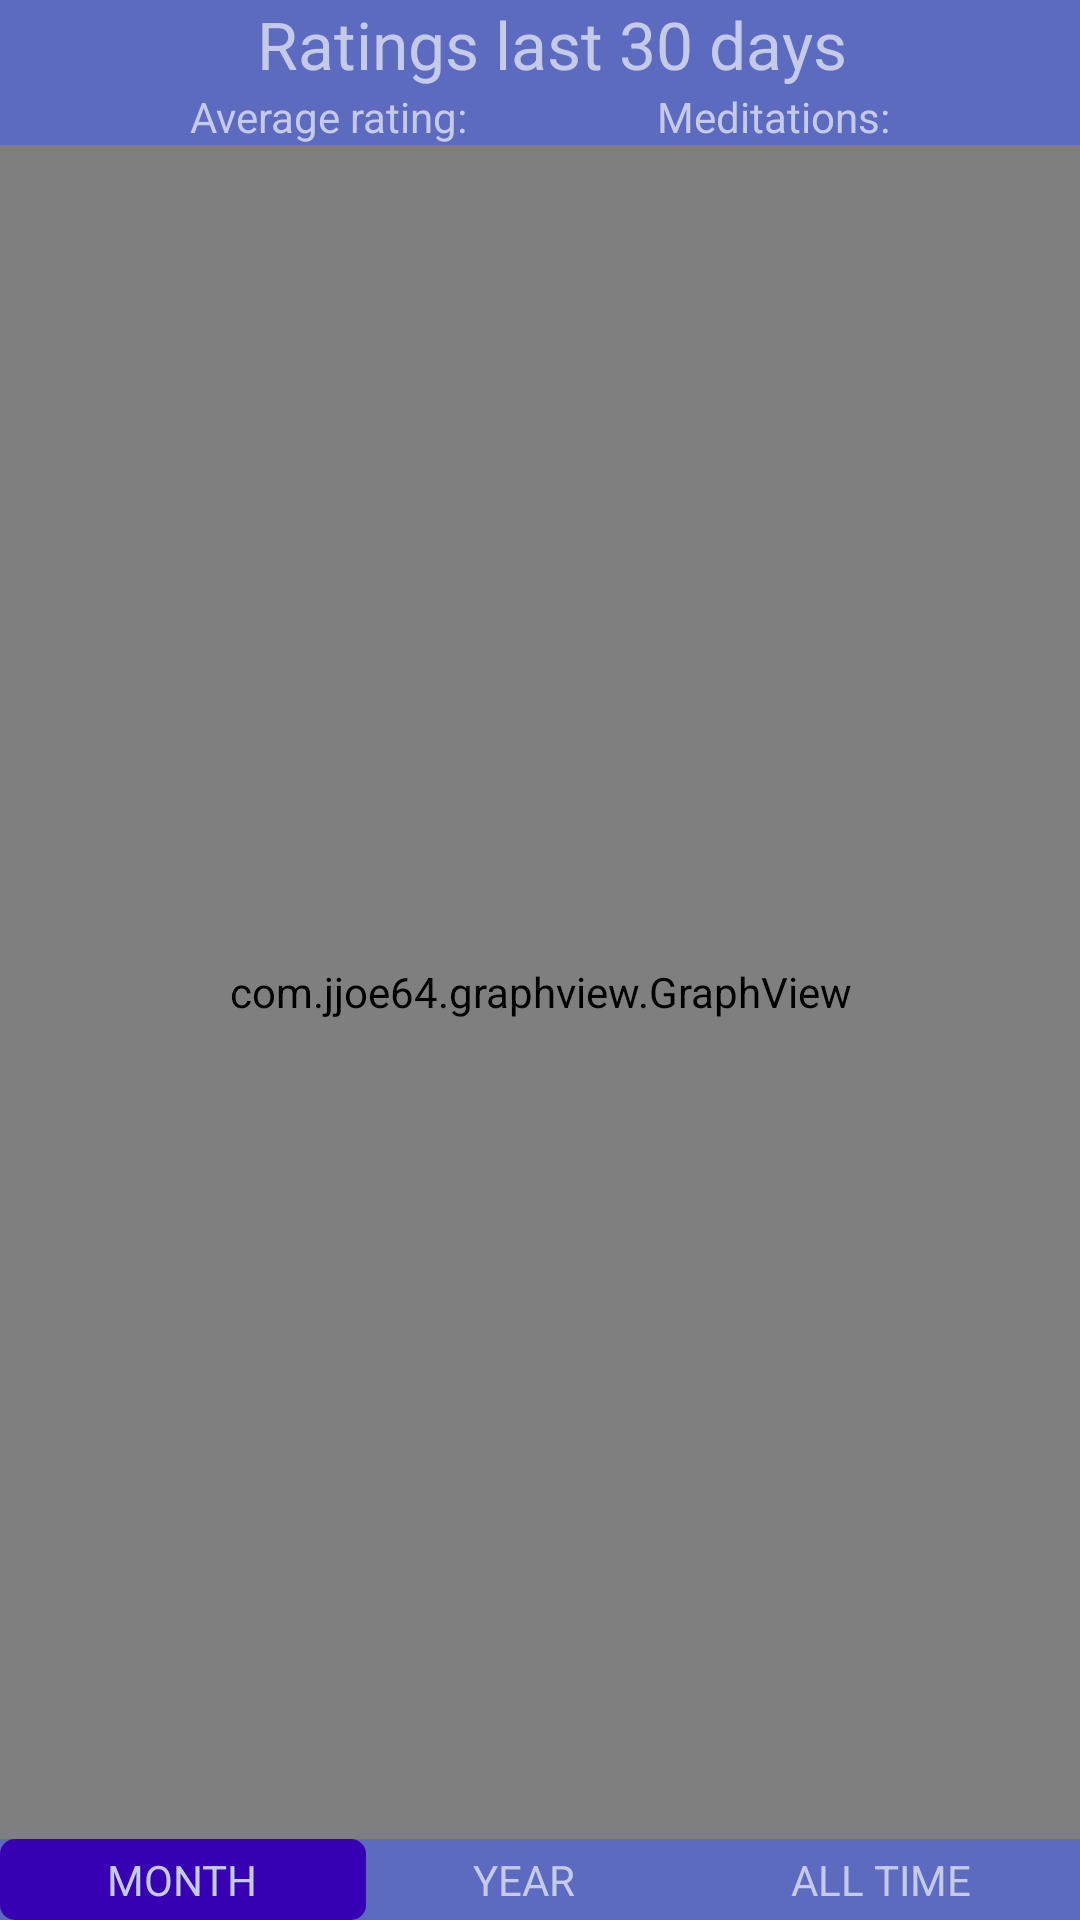

Android layout source for this screen:
<!-- AndroidManifest.xml: application theme WhiteTheme -->
<!-- res/layout/history_graph_fragment.xml -->
<?xml version="1.0" encoding="utf-8"?>
<android.support.constraint.ConstraintLayout xmlns:android="http://schemas.android.com/apk/res/android"
    xmlns:app="http://schemas.android.com/apk/res-auto"
    xmlns:tools="http://schemas.android.com/tools"
    android:layout_width="match_parent"
    android:layout_height="match_parent">


    <TextView
        android:id="@+id/textView5"
        android:layout_width="wrap_content"
        android:layout_height="wrap_content"
        android:layout_marginStart="8dp"
        android:text="@string/ratings_last_30_days"
        android:textSize="22sp"
        app:layout_constraintEnd_toEndOf="parent"
        app:layout_constraintEnd_toStartOf="@+id/graphDayCountTV"
        app:layout_constraintHorizontal_bias="0.5"
        app:layout_constraintHorizontal_chainStyle="packed"
        app:layout_constraintStart_toStartOf="parent"
        app:layout_constraintTop_toTopOf="parent" />

    <TextView
        android:id="@+id/textView"
        android:layout_width="wrap_content"
        android:layout_height="wrap_content"
        android:text="@string/days"
        android:textSize="22sp"
        app:layout_constraintEnd_toEndOf="parent"
        app:layout_constraintHorizontal_bias="0.5"
        app:layout_constraintStart_toEndOf="@+id/graphDayCountTV"
        app:layout_constraintTop_toTopOf="parent" />

    <TextView
        android:id="@+id/graphDayCountTV"
        android:layout_width="wrap_content"
        android:layout_height="wrap_content"
        android:text="30"
        android:textSize="22sp"
        app:layout_constraintEnd_toStartOf="@+id/textView"
        app:layout_constraintHorizontal_bias="0.5"
        app:layout_constraintStart_toEndOf="@+id/textView5"
        app:layout_constraintTop_toTopOf="parent" />

    <TextView
        android:id="@+id/average_2384"
        android:layout_width="wrap_content"
        android:layout_height="wrap_content"
        android:text="@string/averageString"
        app:layout_constraintEnd_toStartOf="@+id/graph_meditations_4375"
        app:layout_constraintHorizontal_bias="0.5"
        app:layout_constraintHorizontal_chainStyle="spread"
        app:layout_constraintStart_toStartOf="parent"
        app:layout_constraintTop_toBottomOf="@+id/textView5" />

    <TextView
        android:id="@+id/graph_average_TV"
        android:layout_width="wrap_content"
        android:layout_height="wrap_content"
        app:layout_constraintHorizontal_chainStyle="spread"
        app:layout_constraintStart_toEndOf="@+id/average_2384"
        app:layout_constraintTop_toTopOf="@+id/average_2384"
        tools:text="7.9" />

    <TextView
        android:id="@+id/graph_meditations_4375"
        android:layout_width="wrap_content"
        android:layout_height="wrap_content"
        android:text="@string/meditationsString"
        app:layout_constraintEnd_toEndOf="parent"
        app:layout_constraintHorizontal_bias="0.5"
        app:layout_constraintStart_toEndOf="@+id/average_2384"
        app:layout_constraintTop_toBottomOf="@+id/textView5" />

    <TextView
        android:id="@+id/graph_meditations_TV"
        android:layout_width="wrap_content"
        android:layout_height="wrap_content"
        app:layout_constraintStart_toEndOf="@+id/graph_meditations_4375"
        app:layout_constraintTop_toTopOf="@+id/graph_meditations_4375"
        tools:text="25" />

    <com.jjoe64.graphview.GraphView
        android:id="@+id/graph"
        android:layout_width="match_parent"
        android:layout_height="0dp"
        app:layout_constraintBottom_toTopOf="@+id/graphDurationRadioGroup"
        app:layout_constraintEnd_toEndOf="parent"
        app:layout_constraintStart_toStartOf="parent"
        app:layout_constraintTop_toBottomOf="@+id/average_2384" />


    <RadioGroup
        android:id="@+id/graphDurationRadioGroup"
        android:layout_width="0dp"
        android:layout_height="wrap_content"
        android:orientation="horizontal"
        app:layout_constraintBottom_toBottomOf="parent"
        app:layout_constraintEnd_toEndOf="parent"
        app:layout_constraintStart_toStartOf="parent">

        <RadioButton
            android:id="@+id/monthRadioButton"
            style="@style/radioButtons"
            android:checked="true"
            android:text="MONTH" />

        <RadioButton
            android:id="@+id/yearRadioButton"
            style="@style/radioButtons"
            android:text="YEAR" />

        <RadioButton
            android:id="@+id/allTimeRadioButton"
            style="@style/radioButtons"
            android:text="ALL TIME" />
    </RadioGroup>


</android.support.constraint.ConstraintLayout>
<!-- resources referenced by this layout -->
<resources>
  <string name="averageString">Average rating: </string>
  <string name="days"> days</string>
  <string name="meditationsString">Meditations: </string>
  <string name="ratings_last_30_days">Ratings last </string>
  <style name="radioButtons">
          
          <item name="android:layout_width">wrap_content</item>
          <item name="android:layout_height">wrap_content</item>
          <item name="android:layout_weight">1</item>
          <item name="android:background">@drawable/radio_button_selector</item>
          <item name="android:button">@android:color/transparent</item>
          <item name="android:gravity">center</item>
          <item name="android:textColor">@color/textColor</item>
          <item name="android:padding">4dp</item>
      </style>
  <style name="WhiteTheme" parent="Theme.AppCompat.Light.NoActionBar">
          <item name="colorPrimary">@color/colorPrimaryDark</item>
          <item name="android:textColor">@color/textColor</item>
          <item name="colorPrimaryDark">@color/colorPrimaryDark</item>
          <item name="colorAccent">@color/textColor</item>
          <item name="android:windowBackground">@color/backgroundColor</item>
          <item name="drawerArrowStyle">@style/DrawerArrowStyle</item>
      </style>
  <!-- drawable radio_button_selector (drawable) -->
  <?xml version="1.0" encoding="utf-8"?>
  <selector xmlns:android="http://schemas.android.com/apk/res/android" >
      <item
          android:drawable="@drawable/radio_button_selected"
          android:state_checked="true" />
      <item
          android:drawable="@drawable/radio_button_unselected" />
  </selector>
  <color name="textColor">#C5CAE9</color>
  <color name="colorPrimaryDark">#303F9F</color>
  <color name="backgroundColor">#5C6BC0</color>
  <style name="DrawerArrowStyle" parent="@style/Widget.AppCompat.DrawerArrowToggle">
          <item name="spinBars">true</item>
          <item name="color">@color/textColor</item>
      </style>
  <!-- drawable radio_button_selected (drawable) -->
  <?xml version="1.0" encoding="utf-8"?>
  <shape
      xmlns:android="http://schemas.android.com/apk/res/android"
      android:shape="rectangle" >
      <corners
          android:radius="5dp" />
      <solid
          android:color="@color/design_default_color_primary_dark" />
      
          
          
  </shape>
  <!-- drawable radio_button_unselected (drawable) -->
  <?xml version="1.0" encoding="utf-8"?>
  <shape
      xmlns:android="http://schemas.android.com/apk/res/android"
      android:shape="rectangle" >
      <corners
          android:radius="5dp" />
      <solid
          android:color="@color/transparent" />
      
          
          
  </shape>
  <color name="transparent">#00000000</color>
</resources>
